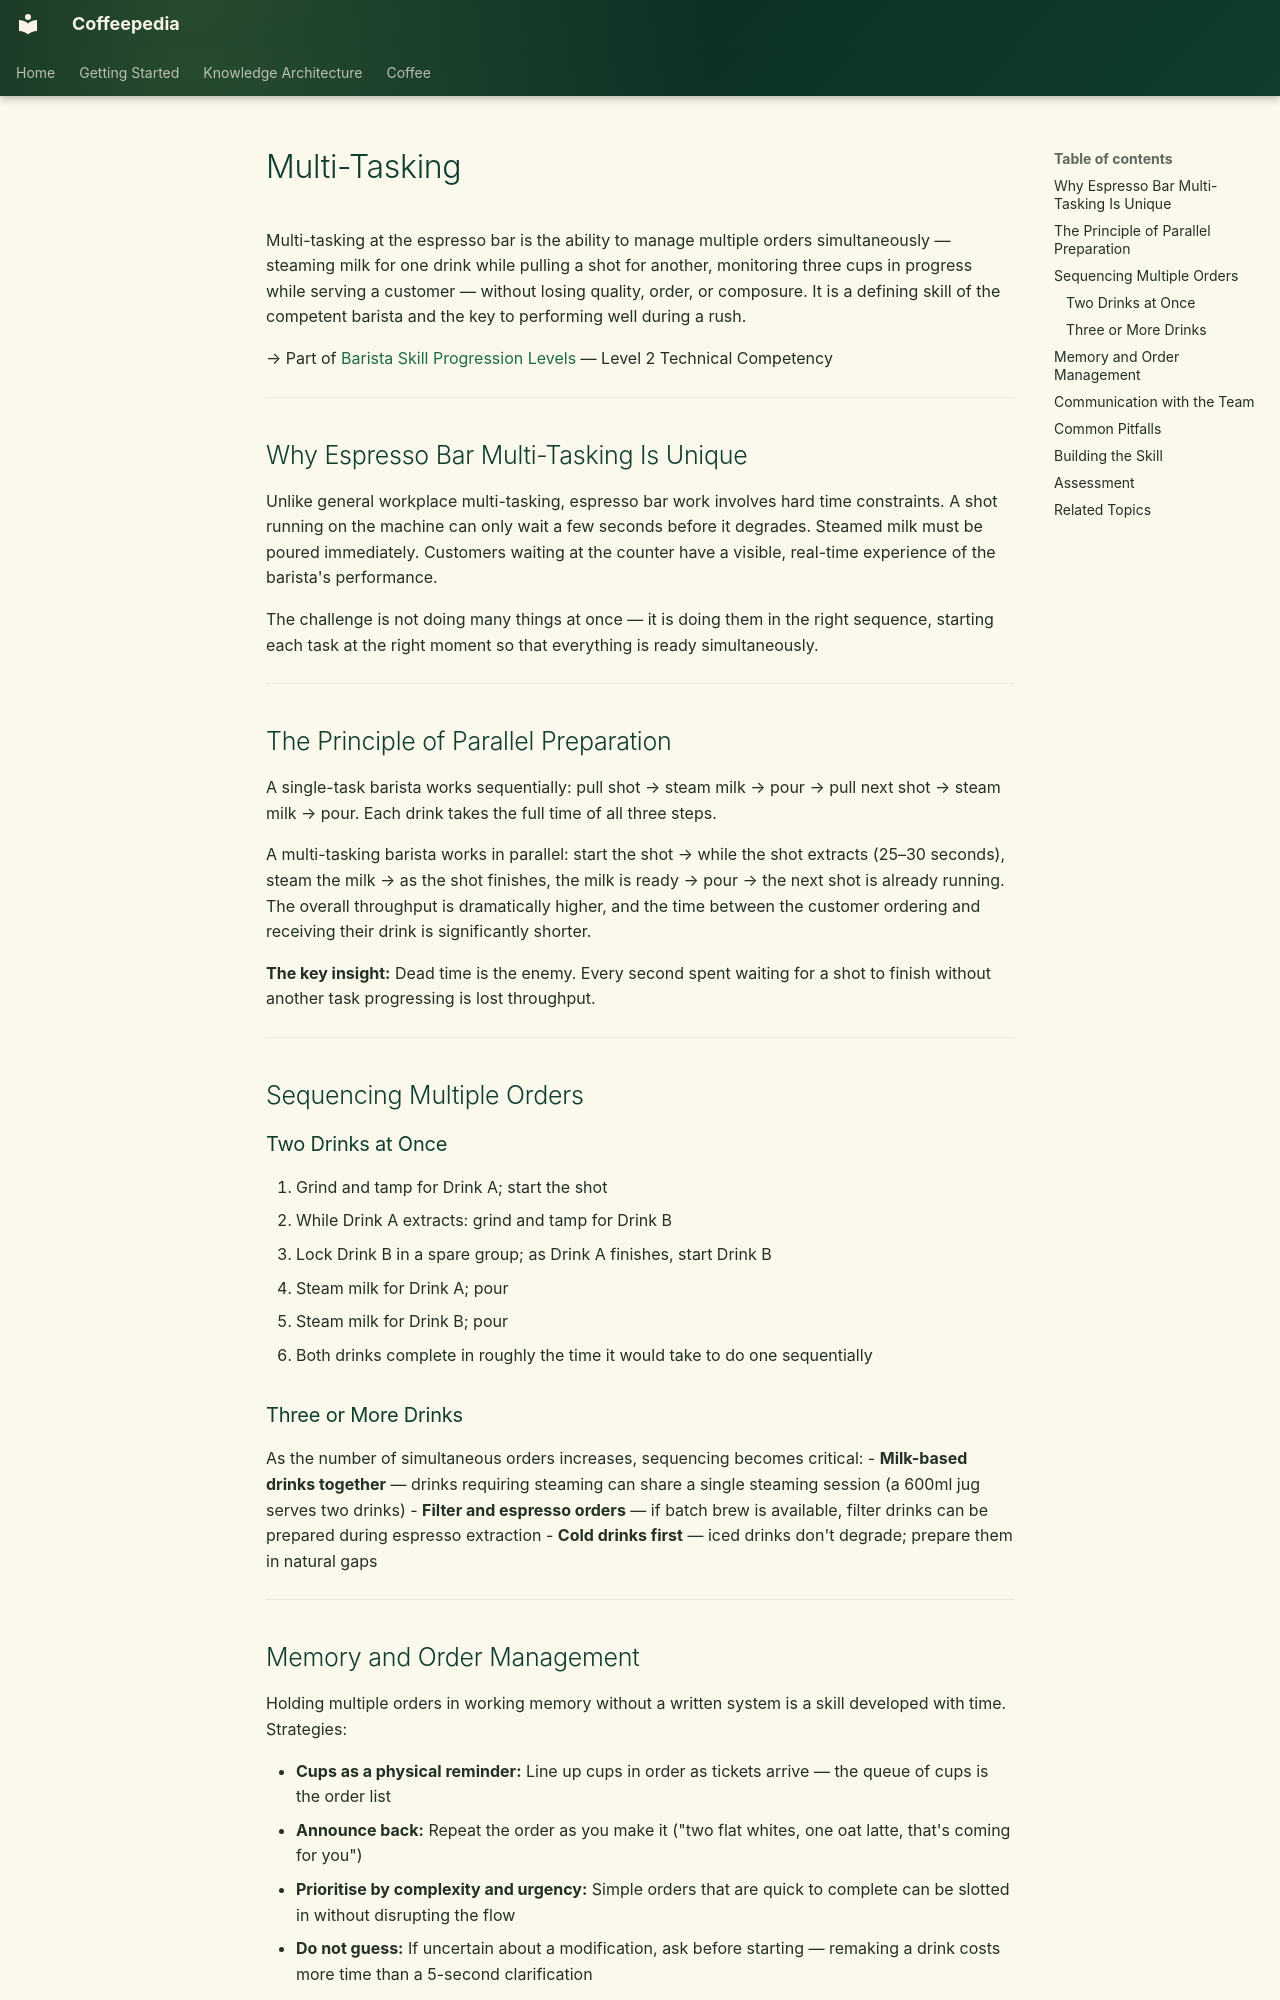

repository: Vauldt/all-about-coffee · page: coffee/coffee-business/multi-tasking/index.html · generator: mkdocs

---
title: "Multi-Tasking"
tags: [coffee/business]
status: Draft
aliases: []
related: []
---

# Multi-Tasking

Multi-tasking at the espresso bar is the ability to manage multiple orders simultaneously — steaming milk for one drink while pulling a shot for another, monitoring three cups in progress while serving a customer — without losing quality, order, or composure. It is a defining skill of the competent barista and the key to performing well during a rush.

→ Part of [Barista Skill Progression Levels](../barista/barista-skill-progression-levels.md) — Level 2 Technical Competency

---

## Why Espresso Bar Multi-Tasking Is Unique

Unlike general workplace multi-tasking, espresso bar work involves hard time constraints. A shot running on the machine can only wait a few seconds before it degrades. Steamed milk must be poured immediately. Customers waiting at the counter have a visible, real-time experience of the barista's performance.

The challenge is not doing many things at once — it is doing them in the right sequence, starting each task at the right moment so that everything is ready simultaneously.

---

## The Principle of Parallel Preparation

A single-task barista works sequentially: pull shot → steam milk → pour → pull next shot → steam milk → pour. Each drink takes the full time of all three steps.

A multi-tasking barista works in parallel: start the shot → while the shot extracts (25–30 seconds), steam the milk → as the shot finishes, the milk is ready → pour → the next shot is already running. The overall throughput is dramatically higher, and the time between the customer ordering and receiving their drink is significantly shorter.

**The key insight:** Dead time is the enemy. Every second spent waiting for a shot to finish without another task progressing is lost throughput.

---

## Sequencing Multiple Orders

### Two Drinks at Once

1. Grind and tamp for Drink A; start the shot
2. While Drink A extracts: grind and tamp for Drink B
3. Lock Drink B in a spare group; as Drink A finishes, start Drink B
4. Steam milk for Drink A; pour
5. Steam milk for Drink B; pour
6. Both drinks complete in roughly the time it would take to do one sequentially

### Three or More Drinks

As the number of simultaneous orders increases, sequencing becomes critical:
- **Milk-based drinks together** — drinks requiring steaming can share a single steaming session (a 600ml jug serves two drinks)
- **Filter and espresso orders** — if batch brew is available, filter drinks can be prepared during espresso extraction
- **Cold drinks first** — iced drinks don't degrade; prepare them in natural gaps

---
